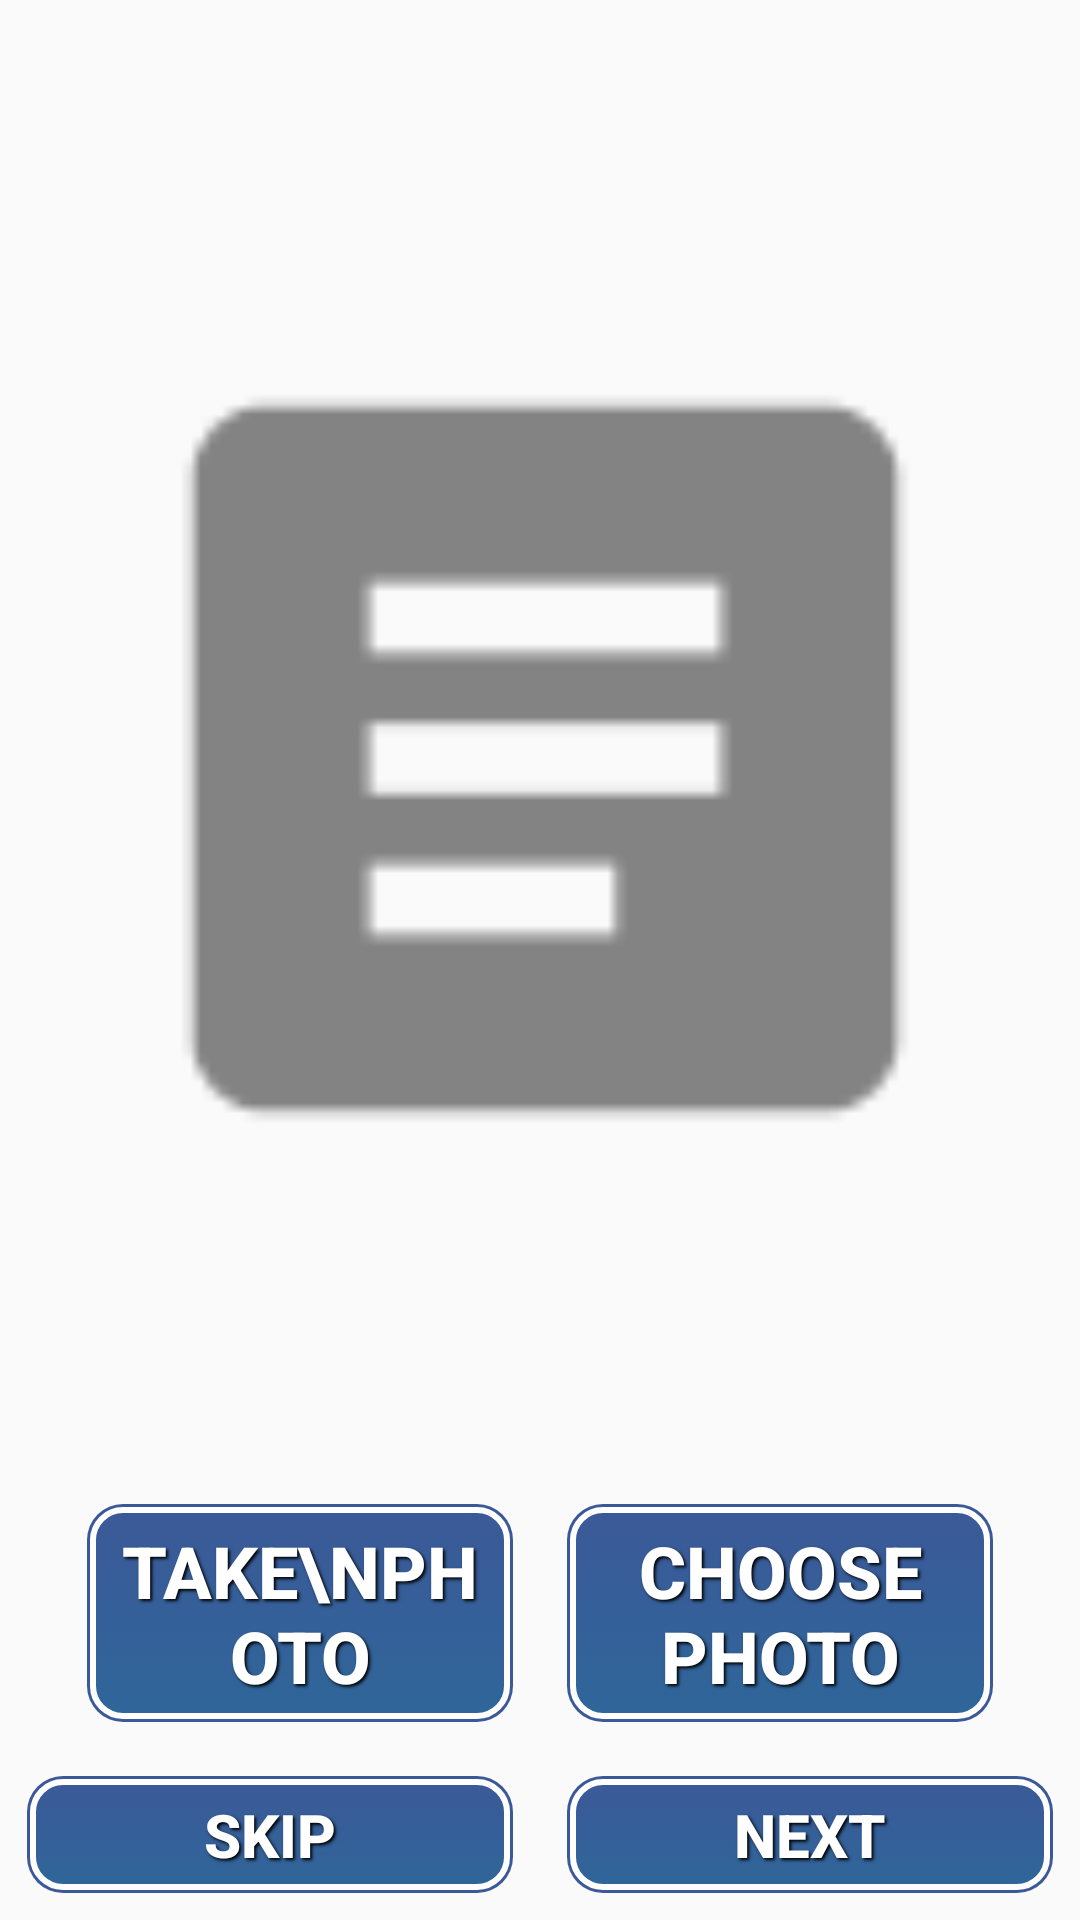

Here is an Android app screen rendered from its layout file. Give the layout XML and the strings, colors and styles it references.
<!-- AndroidManifest.xml: application theme AppTheme -->
<!-- res/layout/activity_setup_profile_picture.xml -->
<LinearLayout xmlns:android="http://schemas.android.com/apk/res/android"
    android:layout_width="fill_parent"
    android:layout_height="match_parent"
    android:nextFocusDown="@+id/textView1"
    android:orientation="vertical" >

    <LinearLayout
        android:layout_width="fill_parent"
        android:layout_height="wrap_content"
        android:layout_weight="1"
        android:orientation="vertical"
        android:paddingLeft="20dp"
        android:paddingRight="20dp"
        android:paddingTop="20dp" >

        <ImageView
            android:id="@+id/profile_photo"
            android:layout_width="fill_parent"
            android:layout_height="wrap_content"
            android:layout_weight="1"
            android:scaleType="fitCenter"
            android:src="@drawable/ic_wall_gray" />

        <LinearLayout
            android:layout_width="match_parent"
            android:layout_height="wrap_content"
            android:paddingTop="10dp" >

            <Button
                android:id="@+id/take_photo_button"
                style="@style/ButtonText"
                android:layout_width="fill_parent"
                android:layout_height="wrap_content"
                android:layout_weight="1"
                android:background="@drawable/button_clickable"
                android:text="Take\nPhoto"
                android:textSize="24sp" />

            <Button
                android:id="@+id/choose_photo_button"
                style="@style/ButtonText"
                android:layout_width="fill_parent"
                android:layout_height="wrap_content"
                android:layout_weight="1"
                android:background="@drawable/button_clickable"
                android:text="Choose Photo"
                android:textSize="24sp" />

        </LinearLayout>
    </LinearLayout>

    <LinearLayout
        android:layout_width="match_parent"
        android:layout_height="wrap_content"
        android:orientation="vertical" >

        <LinearLayout
            android:layout_width="match_parent"
            android:layout_height="wrap_content"
            android:orientation="horizontal" >

            <Button
                android:id="@+id/skip_button"
                style="@style/ButtonText"
                android:layout_width="fill_parent"
                android:layout_height="wrap_content"
                android:layout_weight="1"
                android:background="@drawable/button_clickable"
                android:text="Skip"
                android:textSize="20sp" />

            <Button
                android:id="@+id/next_button"
                style="@style/ButtonText"
                android:layout_width="fill_parent"
                android:layout_height="wrap_content"
                android:layout_weight="1"
                android:background="@drawable/button_clickable"
                android:text="Next"
                android:textSize="20sp" />

        </LinearLayout>
    </LinearLayout>

</LinearLayout>
<!-- resources referenced by this layout -->
<resources>
  <!-- drawable button_clickable (drawable) -->
  <?xml version="1.0" encoding="utf-8"?>
  <selector xmlns:android="http://schemas.android.com/apk/res/android">
  
      <item android:drawable="@drawable/button_toggled_background_selected" android:state_checked="true" android:state_pressed="true"/>
      
  
      <item android:drawable="@drawable/button_background_selected" android:state_pressed="true"/>
      
  
      <item android:drawable="@drawable/button_toggled_background" android:state_checked="true"/>
      
  
      <item android:drawable="@drawable/button_background"/>
      
  
  </selector>
  <style name="ButtonText">
          <item name="android:layout_width">fill_parent</item>
          <item name="android:layout_height">wrap_content</item>
          <item name="android:textColor">#ffffff</item>
          <item name="android:gravity">center</item>
          <item name="android:layout_margin">3dp</item>
          <item name="android:textStyle">bold</item>
          <item name="android:shadowColor">#000000</item>
          <item name="android:shadowDx">2</item>
          <item name="android:shadowDy">2</item>
          <item name="android:shadowRadius">2</item>
      </style>
  <style name="AppTheme" parent="AppBaseTheme">
          <item name="android:actionBarStyle">@style/MyActionBar</item>
          <item name="android:actionMenuTextColor">@android:color/white</item>
  
      </style>
  <!-- drawable button_background (drawable) -->
  <?xml version="1.0" encoding="utf-8"?>
  <layer-list xmlns:android="http://schemas.android.com/apk/res/android" >
  
      
      <item>
          <shape>
  
  
              <padding
                  android:bottom="6dp"
                  android:left="6dp"
                  android:right="6dp"
                  android:top="6dp" />
  
          </shape>
      </item>
      <item>
          <shape>
  
              <padding
                  android:bottom="1dp"
                  android:left="1dp"
                  android:right="1dp"
                  android:top="1dp" />
  
              <solid android:color="#3b5998" />
  
              <corners android:radius="12dp" />
          </shape>
      </item>
  
  
      
      <item>
          <shape
              xmlns:android="http://schemas.android.com/apk/res/android"
              android:shape="rectangle" >
  
              
              <gradient
                  android:angle="270"
                  android:endColor="#2f6699"
                  android:startColor="#3b5998" />
  
              
              <stroke
                  android:width="2dp"
                  android:color="#ffffff" >
              </stroke>
  
              
              <padding
                  android:bottom="5dp"
                  android:left="5dp"
                  android:right="5dp"
                  android:top="5dp" >
              </padding>
  
              
              <corners android:radius="10dp" >
              </corners>
          </shape>
      </item>
  
  </layer-list>
  <style name="AppBaseTheme" parent="Theme.AppCompat.Light.DarkActionBar">
          
      </style>
  <style name="MyActionBar" parent="@android:style/Widget.Holo.Light.ActionBar">
          <item name="android:background">#3b5998</item>
          <item name="android:titleTextStyle">@style/myTheme.ActionBar.Text</item>
          <item name="android:displayOptions">showTitle</item>
          <item name="android:icon">@android:color/transparent</item>
      </style>
  <style name="myTheme.ActionBar.Text" parent="@android:style/TextAppearance">
          <item name="android:textColor">#ffffff</item>
          <item name="android:textSize">18sp</item>
          <item name="android:textStyle">bold</item>
          <item name="android:shadowColor">#000000</item>
          <item name="android:shadowDx">2</item>
          <item name="android:shadowDy">2</item>
          <item name="android:shadowRadius">2</item>
      </style>
</resources>
